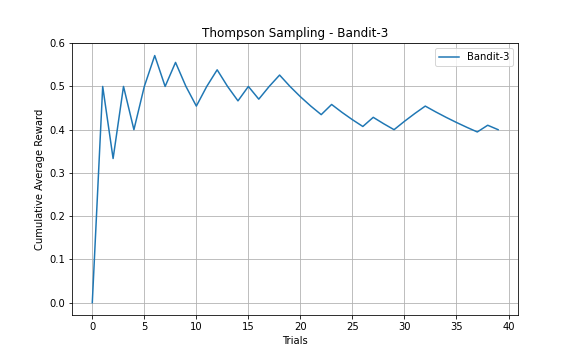

The data file committed next to this chart (first rows):
Trial, Reward
1, 0
2, 1
3, 0
4, 1
5, 0
6, 1
7, 1
8, 0
9, 1
10, 0
11, 0
12, 1
13, 1
14, 0
15, 0
16, 1
17, 0
18, 1
19, 1
20, 0
21, 0
22, 0
23, 0
24, 1
25, 0
26, 0
27, 0
28, 1
29, 0
30, 0
31, 1
32, 1
33, 1
34, 0
35, 0
36, 0
37, 0
38, 0
39, 1
40, 0
